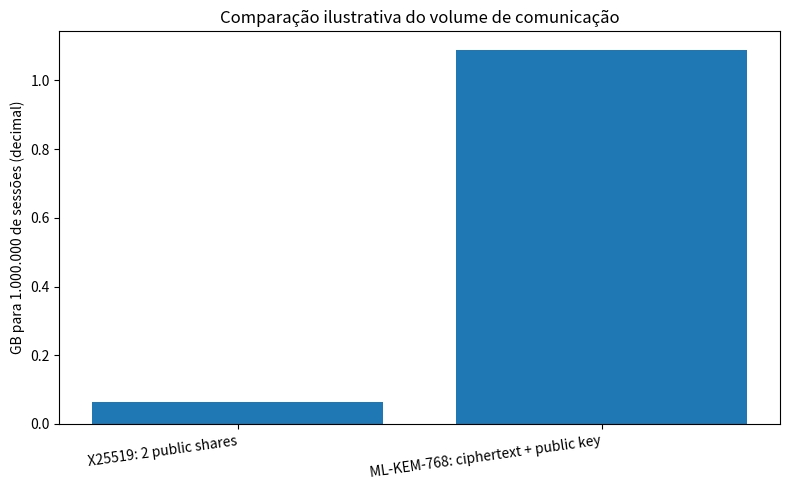

This chart was generated by the following Python code:
#!/usr/bin/env python3
"""Gera comparação de tamanhos e cenário de comunicação X25519 x ML-KEM-768."""
import csv
from pathlib import Path

import matplotlib.pyplot as plt


rows = [
    ["Chave pública", "X25519", 32, "ML-KEM-768", 1184],
    ["Chave privada", "X25519 (escalar bruto)", 32, "ML-KEM-768 (decapsulation key)", 2400],
    ["Mensagem de troca", "X25519 (duas shares públicas)", 64, "ML-KEM-768 (ciphertext)", 1088],
    ["Segredo compartilhado", "X25519", 32, "ML-KEM-768", 32],
]

data_dir = Path("data")
figures_dir = Path("figures")
data_dir.mkdir(exist_ok=True)
figures_dir.mkdir(exist_ok=True)

with (data_dir / "size_comparison.csv").open("w", newline="") as file:
    writer = csv.writer(file)
    writer.writerow([
        "metric", "classic_item", "classic_bytes", "pqc_item",
        "pqc_bytes", "difference_bytes", "increase_percent",
    ])
    for metric, classic_item, classic_bytes, pqc_item, pqc_bytes in rows:
        difference = pqc_bytes - classic_bytes
        increase = (difference / classic_bytes * 100) if classic_bytes else 0
        writer.writerow([
            metric, classic_item, classic_bytes, pqc_item, pqc_bytes,
            difference, round(increase, 2),
        ])

# Uma chave pública ML-KEM provisionada uma vez e reutilizada no cenário.
sessions = 1_000_000
x25519_bytes = 64 * sessions
ml_kem_bytes = 1088 * sessions + 1184
with (data_dir / "communication_scenario.csv").open("w", newline="") as file:
    writer = csv.writer(file)
    writer.writerow([
        "sessions", "x25519_bytes", "ml_kem_768_bytes",
        "additional_bytes",
    ])
    writer.writerow([
        sessions, x25519_bytes, ml_kem_bytes,
        ml_kem_bytes - x25519_bytes,
    ])

plt.figure(figsize=(8, 5))
plt.bar(
    ["X25519: 2 public shares", "ML-KEM-768: ciphertext + public key"],
    [x25519_bytes / 1e9, ml_kem_bytes / 1e9],
)
plt.ylabel("GB para 1.000.000 de sessões (decimal)")
plt.title("Comparação ilustrativa do volume de comunicação")
plt.xticks(rotation=8, ha="right")
plt.tight_layout()
plt.savefig(figures_dir / "communication_1m.png", dpi=180)

print(f"X25519: {x25519_bytes:,} bytes")
print(f"ML-KEM-768: {ml_kem_bytes:,} bytes")
print(f"Adicional: {ml_kem_bytes - x25519_bytes:,} bytes")
